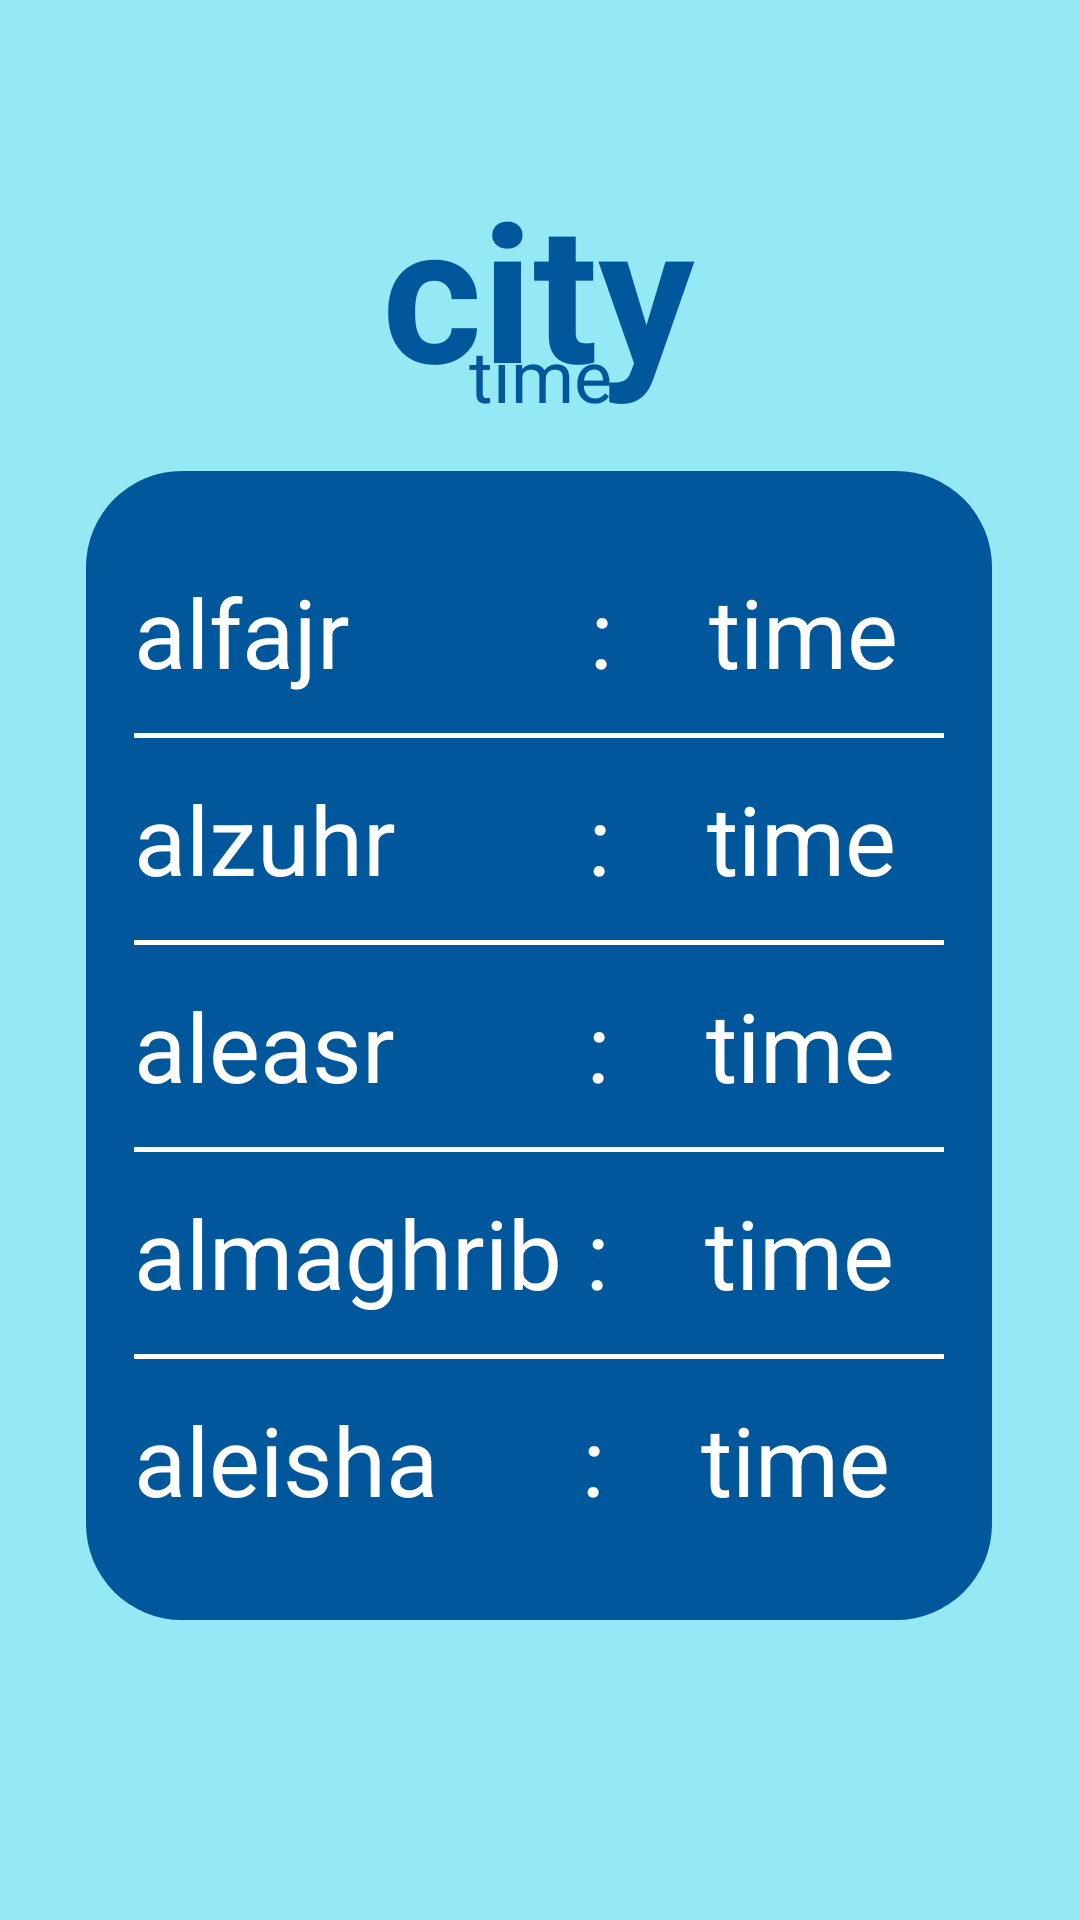

Produce the Android XML layout that renders to this screen, including the resource entries it uses.
<!-- AndroidManifest.xml: application theme Theme.AzanTime -->
<!-- res/layout/main_fragment2.xml -->
<?xml version="1.0" encoding="utf-8"?>
<androidx.constraintlayout.widget.ConstraintLayout xmlns:android="http://schemas.android.com/apk/res/android"
    xmlns:app="http://schemas.android.com/apk/res-auto"
    xmlns:tools="http://schemas.android.com/tools"
    android:layout_width="match_parent"
    android:layout_height="match_parent"
    android:background="#94E9F4">


  <com.airbnb.lottie.LottieAnimationView
      android:id="@+id/error_animation"
      android:layout_width="150dp"
      android:layout_height="150dp"
      app:layout_constraintBottom_toBottomOf="parent"
      app:layout_constraintEnd_toEndOf="parent"
      android:visibility="invisible"
      app:layout_constraintStart_toStartOf="parent"
      app:layout_constraintTop_toTopOf="parent"
      app:lottie_autoPlay="true"
      app:lottie_loop="true"
      app:lottie_rawRes="@raw/error" />

  <TextView
      android:id="@+id/cite_not_found_text"
      android:layout_width="wrap_content"
      android:layout_height="wrap_content"
      android:text="City not found"
      android:textColor="@color/light_blue_900"
      android:textSize="24dp"
      android:visibility="invisible"
      app:layout_constraintEnd_toEndOf="parent"
      app:layout_constraintStart_toStartOf="parent"
      app:layout_constraintTop_toBottomOf="@+id/error_animation" />

  <ProgressBar
      android:id="@+id/progressBar_main_fragment"
      android:layout_width="80dp"
      android:layout_height="80dp"
      android:visibility="invisible"
      app:layout_constraintBottom_toBottomOf="parent"
      app:layout_constraintEnd_toEndOf="parent"
      app:layout_constraintStart_toStartOf="parent"
      app:layout_constraintTop_toTopOf="parent" />
    <androidx.appcompat.widget.AppCompatButton
        android:id="@+id/back_btn"
        android:layout_width="40dp"
        android:layout_height="40dp"
        android:layout_marginTop="13dp"
        android:layout_marginStart="8dp"
        android:background = "@drawable/ic_baseline_arrow_back_ios_new_24"
        app:layout_constraintStart_toStartOf="parent"
        app:layout_constraintTop_toTopOf="parent" />

  <TextView
      android:id="@+id/city_tv"
      android:layout_width="wrap_content"
      android:layout_height="wrap_content"
      android:layout_marginTop="80dp"
      android:text="city"
      android:textColor="@color/light_blue_900"
      android:textSize="64dp"
      android:textStyle="bold"
      app:layout_constraintBottom_toTopOf="@+id/date_tv"
      app:layout_constraintEnd_toEndOf="parent"
      app:layout_constraintHorizontal_bias="0.498"
      app:layout_constraintStart_toStartOf="parent"
      app:layout_constraintTop_toTopOf="parent"
      app:layout_constraintVertical_bias="0.473" />

  <TextView
      android:id="@+id/date_tv"
      android:layout_width="wrap_content"
      android:layout_height="wrap_content"
      android:text="time"
      android:textSize="24dp"
      android:layout_marginBottom="16dp"
      android:textColor="@color/light_blue_900"
      app:layout_constraintBottom_toTopOf="@+id/constraintLayout"
      app:layout_constraintEnd_toEndOf="parent"
      app:layout_constraintStart_toStartOf="parent" />

  <androidx.constraintlayout.widget.ConstraintLayout
      android:id="@+id/constraintLayout"
      android:layout_width="wrap_content"
      android:layout_height="wrap_content"
      android:layout_marginBottom="100dp"
      android:background="@drawable/layout_background"
      android:paddingStart="16dp"
      android:paddingTop="32dp"
      android:paddingEnd="16dp"
      android:paddingBottom="32dp"
      app:layout_constraintBottom_toBottomOf="parent"
      app:layout_constraintEnd_toEndOf="parent"
      app:layout_constraintHorizontal_bias="0.495"
      app:layout_constraintStart_toStartOf="parent">

    <TextView
        android:id="@+id/textView"
        android:layout_width="wrap_content"
        android:layout_height="wrap_content"
        android:text="alfajr          :"
        android:textColor="@color/white"
        android:textSize="32dp"
        app:layout_constraintStart_toStartOf="parent"
        app:layout_constraintTop_toTopOf="parent" />

    <View

        android:layout_width="270dp"
        android:layout_height="1.5dp"
        android:background="@color/white"
        app:layout_constraintBottom_toTopOf="@+id/textView2"
        app:layout_constraintEnd_toEndOf="parent"
        app:layout_constraintStart_toStartOf="parent"
        app:layout_constraintTop_toBottomOf="@+id/textView" />

    <TextView
        android:id="@+id/textView2"
        android:layout_width="wrap_content"
        android:layout_height="wrap_content"
        android:layout_marginTop="26dp"
        android:text="alzuhr        :"
        android:textColor="@color/white"
        android:textSize="32dp"
        app:layout_constraintStart_toStartOf="parent"
        app:layout_constraintTop_toBottomOf="@+id/textView" />

    <View
        android:id="@+id/view2"
        android:layout_width="270dp"
        android:layout_height="1.5dp"
        android:background="@color/white"
        app:layout_constraintBottom_toTopOf="@+id/textView3"
        app:layout_constraintEnd_toEndOf="parent"
        app:layout_constraintStart_toStartOf="parent"
        app:layout_constraintTop_toBottomOf="@+id/textView2" />

    <TextView
        android:id="@+id/textView3"
        android:layout_width="wrap_content"
        android:layout_height="wrap_content"
        android:layout_marginTop="26dp"
        android:text="aleasr        :"
        android:textColor="@color/white"
        android:textSize="32dp"
        app:layout_constraintStart_toStartOf="parent"
        app:layout_constraintTop_toBottomOf="@+id/textView2" />


    <View
        android:layout_width="270dp"
        android:layout_height="1.5dp"
        android:background="@color/white"
        app:layout_constraintBottom_toTopOf="@+id/textView5"
        app:layout_constraintEnd_toEndOf="parent"
        app:layout_constraintStart_toStartOf="parent"
        app:layout_constraintTop_toBottomOf="@+id/textView3" />

    <TextView
        android:id="@+id/textView5"
        android:layout_width="wrap_content"
        android:layout_height="wrap_content"
        android:layout_marginTop="26dp"
        android:text="almaghrib :"
        android:textColor="@color/white"
        android:textSize="32dp"
        app:layout_constraintStart_toStartOf="parent"
        app:layout_constraintTop_toBottomOf="@+id/textView3" />

    <View
        android:layout_width="270dp"
        android:layout_height="1.5dp"
        android:background="@color/white"
        app:layout_constraintBottom_toTopOf="@+id/textView7"
        app:layout_constraintEnd_toEndOf="parent"
        app:layout_constraintStart_toStartOf="parent"
        app:layout_constraintTop_toBottomOf="@+id/textView5" />

    <TextView

        android:id="@+id/textView7"
        android:layout_width="wrap_content"
        android:layout_height="wrap_content"
        android:layout_marginTop="26dp"
        android:text="aleisha      :"
        android:textColor="@color/white"
        android:textSize="32dp"
        app:layout_constraintStart_toStartOf="parent"
        app:layout_constraintTop_toBottomOf="@+id/textView5" />


    <TextView
        android:id="@+id/alfajr_time_tv"
        android:layout_width="wrap_content"
        android:layout_height="wrap_content"
        android:layout_marginStart="32dp"
        android:text="time"
        android:textColor="@color/white"
        android:textSize="32dp"
        app:layout_constraintBottom_toBottomOf="@+id/textView"
        app:layout_constraintStart_toEndOf="@+id/textView"
        app:layout_constraintTop_toTopOf="@+id/textView" />

    <TextView
        android:id="@+id/alzuhr_time_tv"
        android:layout_width="wrap_content"
        android:layout_height="wrap_content"
        android:layout_marginStart="32dp"
        android:text="time"
        android:textColor="@color/white"
        android:textSize="32dp"
        app:layout_constraintBottom_toBottomOf="@+id/textView2"
        app:layout_constraintStart_toEndOf="@+id/textView2"
        app:layout_constraintTop_toTopOf="@+id/textView2" />

    <TextView
        android:id="@+id/aleasr_time_tv"
        android:layout_width="wrap_content"
        android:layout_height="wrap_content"
        android:layout_marginStart="32dp"
        android:text="time"
        android:textColor="@color/white"
        android:textSize="32dp"
        app:layout_constraintBottom_toBottomOf="@+id/textView3"
        app:layout_constraintStart_toEndOf="@+id/textView3"
        app:layout_constraintTop_toTopOf="@+id/textView3" />

    <TextView
        android:id="@+id/almaghrib_time_tv"
        android:layout_width="wrap_content"
        android:layout_height="wrap_content"
        android:layout_marginStart="32dp"
        android:text="time"
        android:textColor="@color/white"
        android:textSize="32dp"
        app:layout_constraintBottom_toBottomOf="@+id/textView5"
        app:layout_constraintStart_toEndOf="@+id/textView5"
        app:layout_constraintTop_toTopOf="@+id/textView5" />

    <TextView
        android:id="@+id/aleisha_time_tv"
        android:layout_width="wrap_content"
        android:layout_height="wrap_content"
        android:layout_marginStart="32dp"
        android:text="time"
        android:textColor="@color/white"
        android:textSize="32dp"
        app:layout_constraintBottom_toBottomOf="@+id/textView7"
        app:layout_constraintStart_toEndOf="@+id/textView7"
        app:layout_constraintTop_toTopOf="@+id/textView7" />

  </androidx.constraintlayout.widget.ConstraintLayout>


</androidx.constraintlayout.widget.ConstraintLayout>
<!-- resources referenced by this layout -->
<resources>
  <color name="light_blue_900">#FF01579B</color>
  <color name="white">#FFFFFFFF</color>
  <!-- drawable layout_background (drawable) -->
  <?xml version="1.0" encoding="utf-8"?>
  <selector xmlns:android="http://schemas.android.com/apk/res/android">
      <item>
          <shape android:shape="rectangle">
              <corners android:radius="32dp"/>
              <solid android:color="@color/light_blue_900"/>
          </shape>
      </item>
  </selector>
  <style name="Theme.AzanTime" parent="Theme.MaterialComponents.DayNight.NoActionBar">
          
          <item name="colorPrimary">@color/purple_500</item>
          <item name="colorPrimaryVariant">@color/purple_700</item>
          <item name="colorOnPrimary">@color/white</item>
          
          <item name="colorSecondary">@color/teal_200</item>
          <item name="colorSecondaryVariant">@color/teal_700</item>
          <item name="colorOnSecondary">@color/black</item>
          
          <item name="android:statusBarColor" tools:targetApi="l">?attr/colorPrimaryVariant</item>
          
      </style>
  <color name="purple_500">#FF6200EE</color>
  <color name="purple_700">#94E9F4</color>
  <color name="teal_200">#FF03DAC5</color>
  <color name="teal_700">#FF018786</color>
  <color name="black">#FF000000</color>
</resources>
